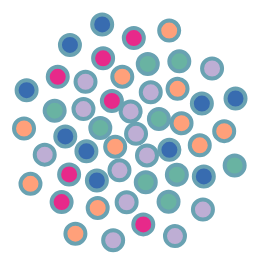
D3 v4 page, settled after 480 driven frames (8 s of simulated time); the page loaded 1 data file(s).


// ── main.js
var margin = {top: 20, right: 20, bottom: 30, left: 40},
    width = 960 - margin.left - margin.right,
    height = 500 - margin.top - margin.bottom;



var svg = d3.select("#chart").append("svg")
    .attr("width", width + margin.left + margin.right)
    .attr("height", height + margin.top + margin.bottom)
  .append("g")
    // .attr("transform", "translate(" + margin.left + "," + margin.top + ")");

d3.json("test.json", function(error, data) {
  console.log(data);

  var node = svg.append("g")
  .selectAll("circle")
  .data(data)
  .enter()
  .append("circle")
    .attr("r", 10)
    .attr("cx", width / 2)
    .attr("cy", height / 2)
    .style("fill", function(d){
      console.log(d.geo.PUMA);
      if(d.geo.PUMA == 3301){
        return "#69b3a2";

      }
      else if(d.geo.PUMA == 3302){
        return "#FFA07A";
      }
      else if(d.geo.PUMA == 3303){
        return "#beaed4";
      }
      else if(d.geo.PUMA == 3304){
        return "#e7298a";
      }
      else if(d.geo.PUMA == 3305){
        return "#386cb0";
      }

    })
    // .style("fill-opacity", 0.3)
    .attr("stroke", "#69a2b2")
    .style("stroke-width", 4)

// Features of the forces applied to the nodes:
var simulation = d3.forceSimulation()
    .force("center", d3.forceCenter().x(width / 2).y(height / 2)) // Attraction to the center of the svg area
    .force("charge", d3.forceManyBody().strength(0)) // Nodes are attracted one each other of value is > 0
    .force("collide", d3.forceCollide().strength(.01).radius(20).iterations(1)) // Force that avoids circle overlapping

// Apply these forces to the nodes and update their positions.
// Once the force algorithm is happy with positions ('alpha' value is low enough), simulations will stop.
simulation
    .nodes(data)
    .on("tick", function(d){
      node
          .attr("cx", function(d){ return d.x; })
          .attr("cy", function(d){ return d.y; })
    });
});


### data: test.json
[
 {
  "_id": {
   "SERIAL": 610643
  },
  "HHTYPE": 9,
  "geo": {
   "REGION": 11,
   "STATEFIP": 25,
   "STATEFICP": 3,
   "COUNTYICP": 250,
   "CITY": 810,
   "PUMA": 3303
  },
  "childrenCount": 1,
  "coupleCount": 2
 },
 {
  "_id": {
   "SERIAL": 610644
  },
  "HHTYPE": 1,
  "geo": {
   "REGION": 11,
   "STATEFIP": 25,
   "STATEFICP": 3,
   "COUNTYICP": 250,
   "CITY": 810,
   "PUMA": 3302
  },
  "childrenCount": 2,
  "coupleCount": 2
 },
 {
  "_id": {
   "SERIAL": 610666
  },
  "HHTYPE": 1,
  "geo": {
   "REGION": 11,
   "STATEFIP": 25,
   "STATEFICP": 3,
   "COUNTYICP": 250,
   "CITY": 810,
   "PUMA": 3303
  },
  "childrenCount": 0,
  "coupleCount": 2
 },
 {
  "_id": {
   "SERIAL": 610693
  },
  "HHTYPE": 1,
  "geo": {
   "REGION": 11,
   "STATEFIP": 25,
   "STATEFICP": 3,
   "COUNTYICP": 250,
   "CITY": 810,
   "PUMA": 3303
  },
  "childrenCount": 0,
  "coupleCount": 2
 },
 {
  "_id": {
   "SERIAL": 610710
  },
  "HHTYPE": 9,
  "geo": {
   "REGION": 11,
   "STATEFIP": 25,
   "STATEFICP": 3,
   "COUNTYICP": 250,
   "CITY": 810,
   "PUMA": 3301
  },
  "childrenCount": 0,
  "coupleCount": 2
 },
 {
  "_id": {
   "SERIAL": 610710
  },
  "HHTYPE": 9,
  "geo": {
   "REGION": 11,
   "STATEFIP": 25,
   "STATEFICP": 3,
   "COUNTYICP": 250,
   "CITY": 810,
   "PUMA": 3301
  },
  "childrenCount": 0,
  "coupleCount": 2
 },
 {
  "_id": {
   "SERIAL": 610720
  },
  "HHTYPE": 1,
  "geo": {
   "REGION": 11,
   "STATEFIP": 25,
   "STATEFICP": 3,
   "COUNTYICP": 250,
   "CITY": 810,
   "PUMA": 3303
  },
  "childrenCount": 0,
  "coupleCount": 2
 },
 {
  "_id": {
   "SERIAL": 610723
  },
  "HHTYPE": 1,
  "geo": {
   "REGION": 11,
   "STATEFIP": 25,
   "STATEFICP": 3,
   "COUNTYICP": 250,
   "CITY": 810,
   "PUMA": 3304
  },
  "childrenCount": 0,
  "coupleCount": 2
 },
 "... 42 more items"
]